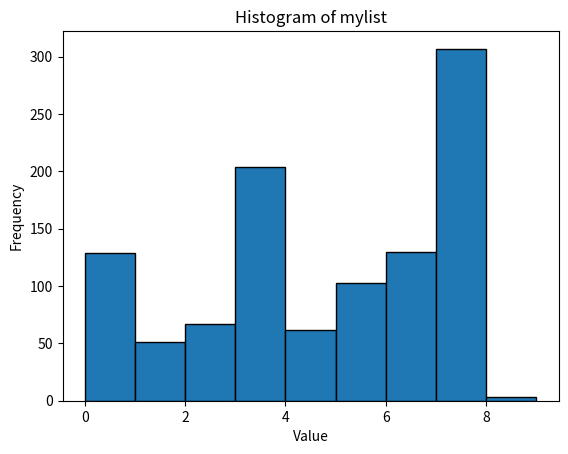

Source code (Python):
mylist = [6, 0, 5, 7, 3, 5, 0, 5, 7, 3, 6, 5, 3, 0, 5, 0, 4, 7, 2, 3, 0, 7, 3, 6, 3, 3, 3, 7, 0, 7, 3, 3, 6, 7, 7, 6, 6,
    0, 6, 5, 7, 7, 7, 3, 5, 7, 7, 6, 0, 7, 3, 2, 7, 3, 3, 0, 1, 7, 3, 7, 1, 4, 1, 7, 7, 3, 7, 1, 7, 6, 7, 3, 7, 0, 7, 7, 6, 3, 6, 3, 7, 7, 7, 3, 6, 2, 6, 7, 0, 7, 6, 0, 0, 3, 5, 7, 6, 3, 3, 5, 0, 5, 1, 7, 5, 1, 3, 3, 3, 5, 0, 0, 6, 6, 6, 7, 3, 3, 7, 7, 0, 2, 5, 5, 0, 0, 4, 7, 7, 7, 7, 7, 5, 6, 7, 5, 7, 7, 7, 7, 7, 6, 7, 7, 0, 5, 7, 7, 4, 6, 7, 2, 7, 3, 7, 7, 7, 1, 3, 3, 3, 3, 5, 6, 4, 3, 5, 7, 0, 1, 6, 7, 5, 7, 4, 3, 2, 6, 0, 3, 5, 2, 2, 6, 2, 5, 1, 7, 7, 5, 7, 5, 3, 0, 5, 7, 7, 6, 2, 0, 2, 3, 2, 0, 4, 6, 7, 3, 7, 4, 3, 3, 7, 6, 0, 3, 4, 3, 0, 3, 2, 2, 7, 3, 2, 6, 2, 3, 3, 5, 0, 6, 6, 5, 5, 6, 7, 7, 3, 1, 3, 1, 0, 3, 4, 0, 7, 2, 7, 7, 6, 1, 7, 3, 6, 3, 7, 7, 4, 7, 7, 7, 3, 3, 7, 1, 7, 0, 3, 7, 5, 5, 2, 0, 6, 6, 3, 6, 3, 7, 2, 0, 7, 7, 7, 7, 4, 7, 6, 7, 2, 6, 7, 1, 3, 2, 5, 6, 1, 7, 5, 4, 2, 7, 7, 7, 0, 3, 2, 3, 5, 7, 0, 7, 0, 7, 3, 2, 3, 5, 3, 2, 7, 5, 3, 3, 5, 7, 5, 3, 2, 7, 3, 7, 7, 0, 4, 5, 0, 4, 0, 7, 5, 3, 1, 3, 7, 6, 5, 7, 6, 0, 3, 0, 3, 7, 7, 4, 2, 8, 6, 3, 7, 0, 3, 4, 0, 7, 6, 7, 6, 2, 7, 7, 7, 7, 6, 5, 0, 3, 7, 5, 7, 0, 0, 6, 1, 3, 3, 0, 4, 7, 6, 7, 5, 3, 3, 6, 4, 5, 1, 2, 7, 6, 6, 7, 7, 5, 0, 4, 3, 0, 3, 3, 7, 6, 4, 5, 1, 5, 7, 0, 7, 1, 3, 2, 7, 0, 6, 2, 7, 3, 7, 0, 7, 6, 5, 3, 0, 4, 0, 7, 7, 0, 7, 6, 3, 3, 1, 7, 6, 7, 0, 3, 7, 6, 5, 3, 3, 0, 4, 4, 0, 5, 6, 5, 0, 0, 7, 7, 0, 0, 7, 7, 7, 5, 5, 3, 4, 0, 0, 7, 3, 1, 1, 7, 4, 3, 7, 6, 7, 6, 5, 6, 7, 7, 7, 7, 4, 1, 3, 3, 0, 7, 7, 7, 7, 3, 7, 3, 1, 0, 7, 6, 7, 4, 4, 3, 6, 7, 4, 3, 3, 6, 0, 5, 3, 6, 3, 3, 4, 3, 0, 7, 3, 0, 1, 1, 7, 3, 3, 7, 1, 7, 5, 6, 5, 3, 7, 3, 4, 6, 3, 3, 7, 5, 7, 3, 3, 2, 3, 4, 3, 5, 5, 1, 0, 3, 0, 7, 5, 4, 0, 1, 0, 0, 7, 0, 5, 7, 7, 3, 3, 3, 5, 6, 6, 4, 7, 1, 6, 3, 3, 2, 3, 3, 0, 2, 3, 0, 7, 6, 7, 7, 4, 0, 0, 6, 7, 6, 6, 6, 3, 0, 5, 3, 7, 7, 0, 7, 3, 5, 0, 7, 3, 7, 2, 7, 3, 3, 7, 5, 7, 3, 4, 5, 5, 1, 2, 3, 0, 6, 3, 3, 6, 7, 7, 1, 3, 7, 7, 7, 0, 7, 7, 2, 4, 6, 7, 3, 7, 7, 7, 6, 1, 7, 3, 3, 5, 6, 7, 7, 6, 7, 6, 7, 7, 0, 6, 2, 7, 3, 7, 6, 7, 2, 5, 4, 0, 7, 7, 6, 5, 7, 6, 7, 5, 7, 5, 1, 5, 7, 6, 3, 7, 7, 2, 3, 2, 4, 7, 7, 0, 2, 5, 4, 7, 6, 0, 7, 7, 7, 0, 7, 5, 7, 7, 3, 7, 3, 5, 6, 3, 0, 3, 3, 1, 3, 0, 0, 3, 7, 7, 7, 3, 0, 5, 6, 6, 2, 7, 3, 6, 3, 6, 0, 2, 3, 7, 5, 3, 7, 2, 5, 7, 7, 2, 3, 7, 7, 7, 5, 3, 0, 3, 6, 7, 3, 6, 6, 2, 2, 3, 1, 7, 7, 4, 3, 0, 7, 0, 7, 6, 7, 0, 7, 6, 3, 6, 2, 3, 3, 7, 7, 6, 3, 7, 2, 3, 0, 0, 2, 0, 1, 5, 4, 7, 7, 6, 3, 5, 0, 3, 2, 7, 5, 7, 3, 2, 5, 7, 0, 1, 3, 6, 0, 6, 6, 1, 1, 7, 7, 0, 3, 6, 7, 0, 4, 3, 5, 7, 7, 3, 3, 5, 0, 7, 6, 6, 7, 7, 6, 4, 2, 6, 4, 7, 2, 3, 4, 7, 7, 3, 7, 7, 2, 7, 5, 7, 0, 0, 7, 0, 4, 7, 7, 1, 0, 7, 1, 5, 6, 6, 7, 2, 7, 6, 0, 1, 1, 7, 7, 3, 1, 4, 2, 0, 3, 1, 7, 7, 4, 7, 7, 7, 0, 1, 4, 3, 7, 0, 4, 3, 3, 7, 3, 5, 6, 1, 3, 5, 7, 6, 0, 3, 4, 7, 4, 3, 2, 5, 7, 0, 4, 7, 8, 5, 7, 3, 2, 1, 7, 0, 5, 7, 0, 3, 3, 2, 6, 7, 6, 7, 7, 3, 7, 7, 7, 4, 6, 5, 3, 3, 6, 5, 7, 7, 7, 0, 6, 4, 7, 5, 7, 4, 3, 3, 5, 8, 3, 7, 0, 7, 3, 2, 6, 7, 7, 3, 6, 3, 0, 1, 7, 5, 3, 7, 2, 2, 3, 6, 2, 5, 3, 7, 6, 4, 2, 7, 3, 0, 6, 3, 0, 6, 7, 7, 0, 7, 7, 0, 3, 4, 6, 5, 0, 7, 3, 5, 3, 6, 2, 4, 7, 0, 6, 7, 3, 0, 6, 3, 5, 4, 7, 6, 7]

import matplotlib.pyplot as plt

plt.hist(mylist, bins=range(min(mylist), max(mylist) + 2), edgecolor='black')
plt.xlabel('Value')
plt.ylabel('Frequency')
plt.title('Histogram of mylist')
plt.savefig('histogram.png')
